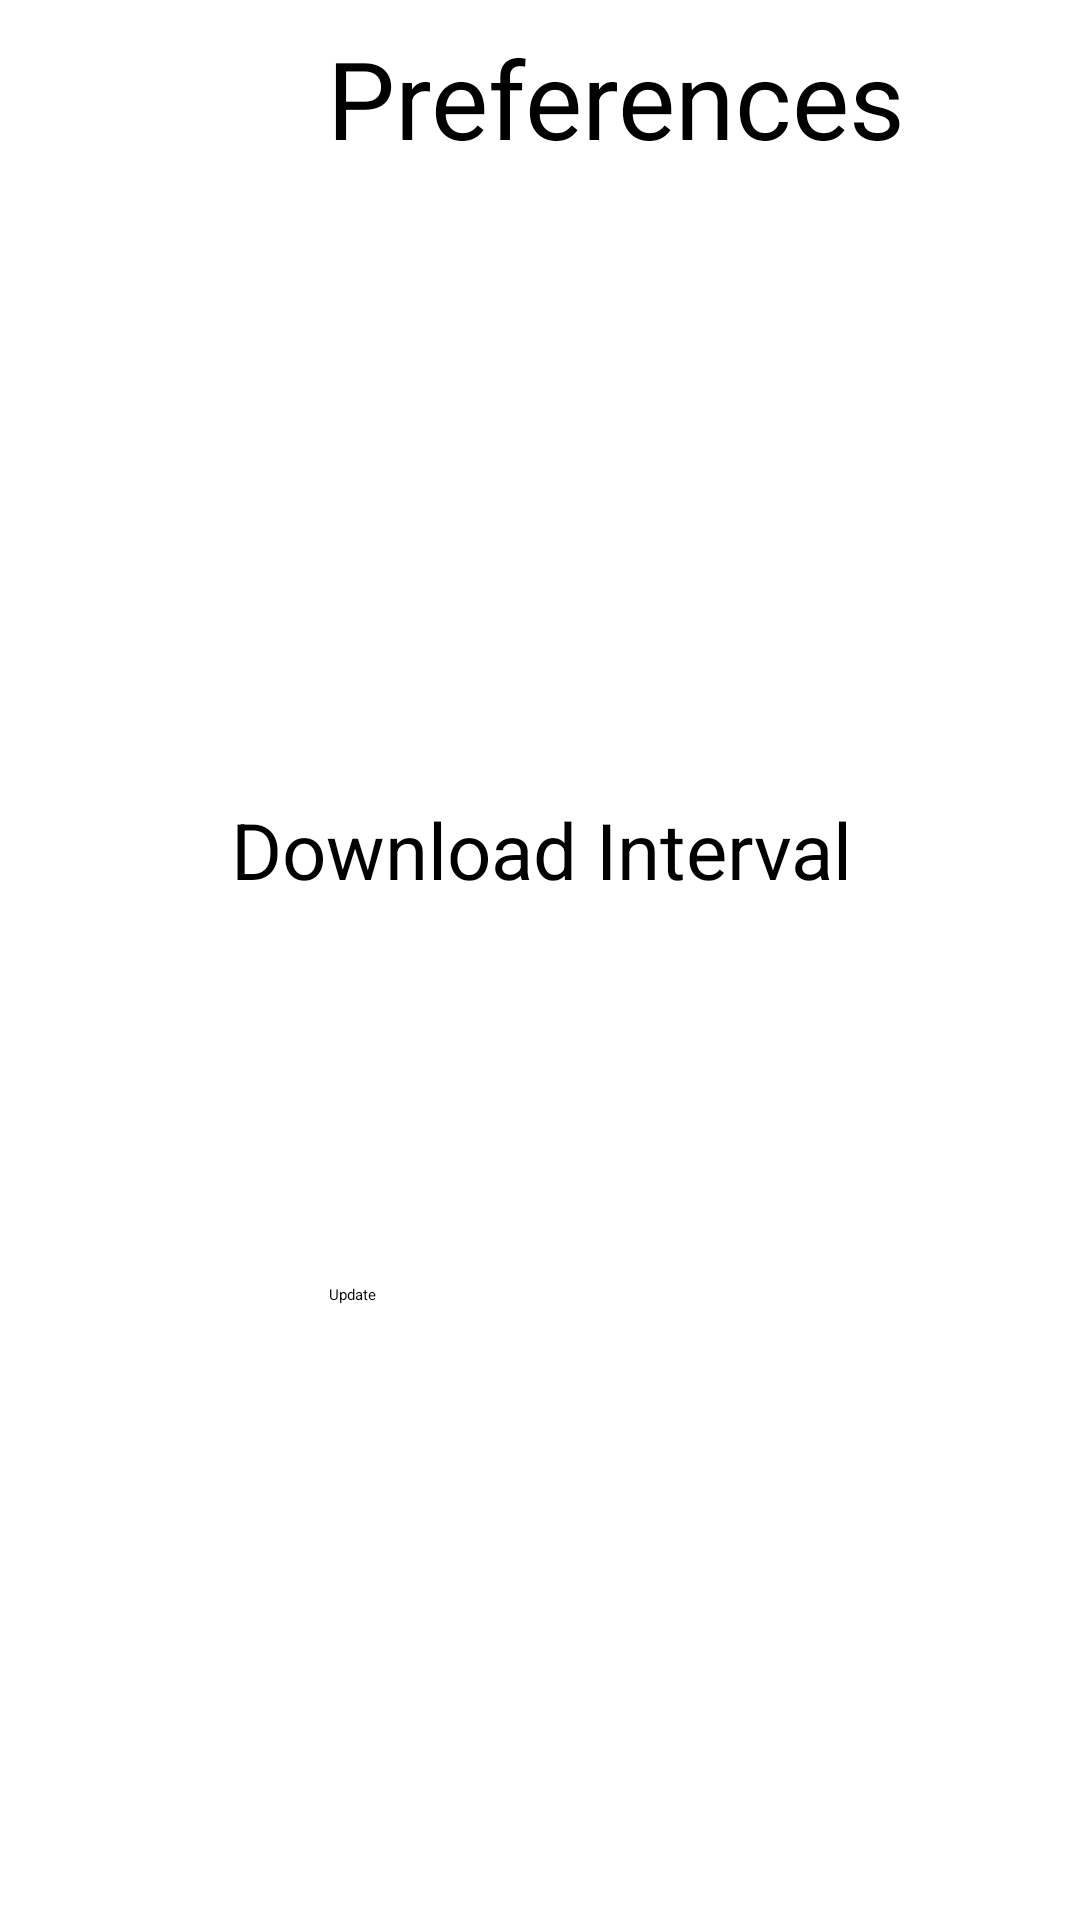

Reconstruct the res/layout file that produces this screen, plus the resources it refers to.
<!-- AndroidManifest.xml: application theme Theme.Quizdroid -->
<!-- res/layout/activity_preference.xml -->
<?xml version="1.0" encoding="utf-8"?>
<androidx.constraintlayout.widget.ConstraintLayout xmlns:android="http://schemas.android.com/apk/res/android"
    xmlns:app="http://schemas.android.com/apk/res-auto"
    xmlns:tools="http://schemas.android.com/tools"
    android:layout_width="match_parent"
    android:layout_height="match_parent"
    tools:context=".PreferenceActivity">


    <Button
        android:id="@+id/updateButton"
        android:layout_width="141dp"
        android:layout_height="62dp"
        android:layout_marginStart="135dp"
        android:layout_marginTop="100dp"
        android:layout_marginEnd="135dp"
        android:layout_marginBottom="154dp"
        android:text="Update"
        app:layout_constraintBottom_toBottomOf="parent"
        app:layout_constraintEnd_toEndOf="parent"
        app:layout_constraintStart_toStartOf="parent"
        app:layout_constraintTop_toBottomOf="@+id/downloadInterval" />

    <TextView
        android:id="@+id/labelURL"
        android:layout_width="wrap_content"
        android:layout_height="wrap_content"
        android:layout_marginStart="182dp"
        android:layout_marginTop="101dp"
        android:layout_marginEnd="182dp"
        android:layout_marginBottom="15dp"
        android:text="URL"
        android:textSize="26sp"
        app:layout_constraintBottom_toTopOf="@+id/urlText"
        app:layout_constraintEnd_toEndOf="parent"
        app:layout_constraintStart_toStartOf="parent"
        app:layout_constraintTop_toBottomOf="@+id/textView" />

    <TextView
        android:id="@+id/labelInterval"
        android:layout_width="wrap_content"
        android:layout_height="wrap_content"
        android:layout_marginStart="102dp"
        android:layout_marginTop="18dp"
        android:layout_marginEnd="101dp"
        android:layout_marginBottom="12dp"
        android:text="Download Interval"
        android:textSize="26sp"
        app:layout_constraintBottom_toTopOf="@+id/downloadInterval"
        app:layout_constraintEnd_toEndOf="parent"
        app:layout_constraintStart_toStartOf="parent"
        app:layout_constraintTop_toBottomOf="@+id/urlText" />

    <TextView
        android:id="@+id/textView"
        android:layout_width="wrap_content"
        android:layout_height="wrap_content"
        android:layout_marginStart="109dp"
        android:layout_marginTop="84dp"
        android:layout_marginEnd="109dp"
        android:text="Preferences"
        android:textSize="36sp"
        app:layout_constraintBottom_toTopOf="@+id/labelURL"
        app:layout_constraintEnd_toEndOf="parent"
        app:layout_constraintHorizontal_bias="0.0"
        app:layout_constraintStart_toStartOf="parent"
        app:layout_constraintTop_toTopOf="parent" />

    <EditText
        android:id="@+id/downloadInterval"
        android:layout_width="wrap_content"
        android:layout_height="wrap_content"
        android:layout_marginStart="101dp"
        android:layout_marginTop="12dp"
        android:layout_marginEnd="101dp"
        android:layout_marginBottom="384dp"
        android:autofillHints="DownloadInterval"
        android:ems="10"
        android:inputType="number"
        app:layout_constraintBottom_toBottomOf="parent"
        app:layout_constraintEnd_toEndOf="parent"
        app:layout_constraintStart_toStartOf="parent"
        app:layout_constraintTop_toBottomOf="@+id/labelInterval" />

    <EditText
        android:id="@+id/urlText"
        android:layout_width="wrap_content"
        android:layout_height="wrap_content"
        android:layout_marginStart="101dp"
        android:layout_marginTop="16dp"
        android:layout_marginEnd="101dp"
        android:layout_marginBottom="17dp"
        android:autofillHints="Url"
        android:ems="10"
        android:inputType="textUri"
        app:layout_constraintBottom_toTopOf="@+id/labelInterval"
        app:layout_constraintEnd_toEndOf="parent"
        app:layout_constraintHorizontal_bias="0.0"
        app:layout_constraintStart_toStartOf="parent"
        app:layout_constraintTop_toBottomOf="@+id/labelURL"
        app:layout_constraintVertical_bias="0.166" />
</androidx.constraintlayout.widget.ConstraintLayout>
<!-- resources referenced by this layout -->
<resources>
  <style name="Theme.Quizdroid" parent="Base.Theme.Quizdroid">
          
          <item name="android:navigationBarColor">@android:color/transparent</item>
          <item name="android:statusBarColor">@android:color/transparent</item>
          <item name="android:windowLightStatusBar">?attr/isLightTheme</item>
      </style>
</resources>
